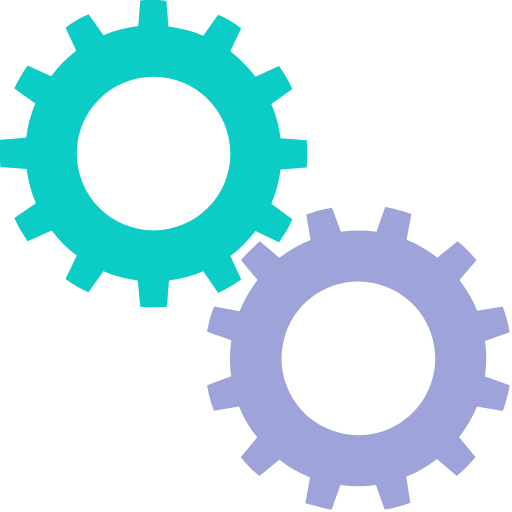
t = 0.00 s
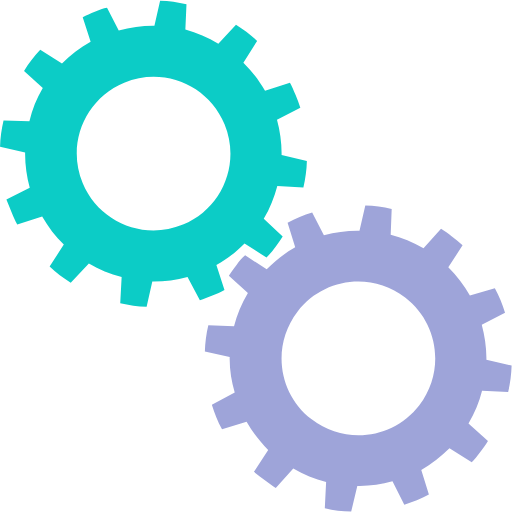
t = 0.25 s
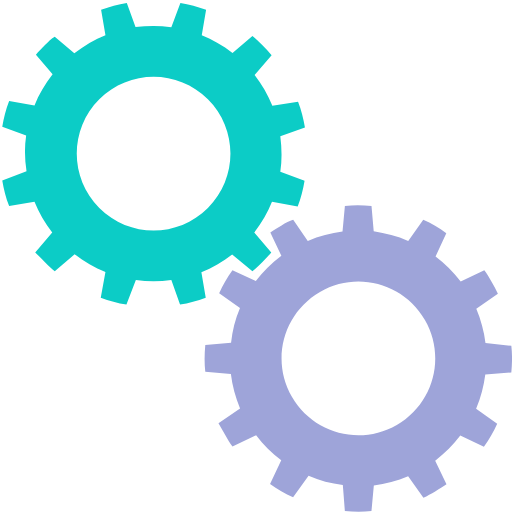
t = 0.50 s
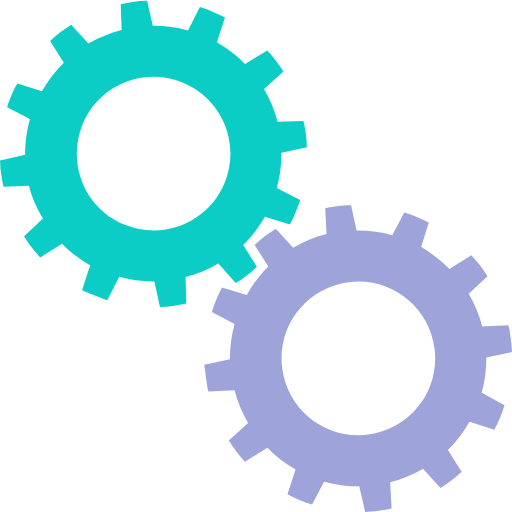
t = 0.75 s

The animated SVG that drew these frames (rendered in a browser with its animation timeline set to each time). Animation: 2 SMIL elements (animateTransform=2); one cycle of 1.00 s, repeats indefinitely.

<?xml version="1.0" encoding="utf-8"?><svg width='200px' height='200px' xmlns="http://www.w3.org/2000/svg" viewBox="0 0 100 100" preserveAspectRatio="xMidYMid" class="uil-gears"><rect x="0" y="0" width="100" height="100" fill="none" class="bk"></rect><g transform="translate(-20,-20)"><path d="M79.9,52.6C80,51.8,80,50.9,80,50s0-1.8-0.1-2.6l-5.1-0.4c-0.3-2.4-0.9-4.6-1.8-6.7l4.2-2.9c-0.7-1.6-1.6-3.1-2.6-4.5 L70,35c-1.4-1.9-3.1-3.5-4.9-4.9l2.2-4.6c-1.4-1-2.9-1.9-4.5-2.6L59.8,27c-2.1-0.9-4.4-1.5-6.7-1.8l-0.4-5.1C51.8,20,50.9,20,50,20 s-1.8,0-2.6,0.1l-0.4,5.1c-2.4,0.3-4.6,0.9-6.7,1.8l-2.9-4.1c-1.6,0.7-3.1,1.6-4.5,2.6l2.1,4.6c-1.9,1.4-3.5,3.1-5,4.9l-4.5-2.1 c-1,1.4-1.9,2.9-2.6,4.5l4.1,2.9c-0.9,2.1-1.5,4.4-1.8,6.8l-5,0.4C20,48.2,20,49.1,20,50s0,1.8,0.1,2.6l5,0.4 c0.3,2.4,0.9,4.7,1.8,6.8l-4.1,2.9c0.7,1.6,1.6,3.1,2.6,4.5l4.5-2.1c1.4,1.9,3.1,3.5,5,4.9l-2.1,4.6c1.4,1,2.9,1.9,4.5,2.6l2.9-4.1 c2.1,0.9,4.4,1.5,6.7,1.8l0.4,5.1C48.2,80,49.1,80,50,80s1.8,0,2.6-0.1l0.4-5.1c2.3-0.3,4.6-0.9,6.7-1.8l2.9,4.2 c1.6-0.7,3.1-1.6,4.5-2.6L65,69.9c1.9-1.4,3.5-3,4.9-4.9l4.6,2.2c1-1.4,1.9-2.9,2.6-4.5L73,59.8c0.9-2.1,1.5-4.4,1.8-6.7L79.9,52.6 z M50,65c-8.3,0-15-6.7-15-15c0-8.3,6.7-15,15-15s15,6.7,15,15C65,58.3,58.3,65,50,65z" fill="#0cccc6"><animateTransform attributeName="transform" type="rotate" from="90 50 50" to="0 50 50" dur="1s" repeatCount="indefinite"></animateTransform></path></g><g transform="translate(20,20) rotate(15 50 50)"><path d="M79.9,52.6C80,51.8,80,50.9,80,50s0-1.8-0.1-2.6l-5.1-0.4c-0.3-2.4-0.9-4.6-1.8-6.7l4.2-2.9c-0.7-1.6-1.6-3.1-2.6-4.5 L70,35c-1.4-1.9-3.1-3.5-4.9-4.9l2.2-4.6c-1.4-1-2.9-1.9-4.5-2.6L59.8,27c-2.1-0.9-4.4-1.5-6.7-1.8l-0.4-5.1C51.8,20,50.9,20,50,20 s-1.8,0-2.6,0.1l-0.4,5.1c-2.4,0.3-4.6,0.9-6.7,1.8l-2.9-4.1c-1.6,0.7-3.1,1.6-4.5,2.6l2.1,4.6c-1.9,1.4-3.5,3.1-5,4.9l-4.5-2.1 c-1,1.4-1.9,2.9-2.6,4.5l4.1,2.9c-0.9,2.1-1.5,4.4-1.8,6.8l-5,0.4C20,48.2,20,49.1,20,50s0,1.8,0.1,2.6l5,0.4 c0.3,2.4,0.9,4.7,1.8,6.8l-4.1,2.9c0.7,1.6,1.6,3.1,2.6,4.5l4.5-2.1c1.4,1.9,3.1,3.5,5,4.9l-2.1,4.6c1.4,1,2.9,1.9,4.5,2.6l2.9-4.1 c2.1,0.9,4.4,1.5,6.7,1.8l0.4,5.1C48.2,80,49.1,80,50,80s1.8,0,2.6-0.1l0.4-5.1c2.3-0.3,4.6-0.9,6.7-1.8l2.9,4.2 c1.6-0.7,3.1-1.6,4.5-2.6L65,69.9c1.9-1.4,3.5-3,4.9-4.9l4.6,2.2c1-1.4,1.9-2.9,2.6-4.5L73,59.8c0.9-2.1,1.5-4.4,1.8-6.7L79.9,52.6 z M50,65c-8.3,0-15-6.7-15-15c0-8.3,6.7-15,15-15s15,6.7,15,15C65,58.3,58.3,65,50,65z" fill="#9ea4d9"><animateTransform attributeName="transform" type="rotate" from="0 50 50" to="90 50 50" dur="1s" repeatCount="indefinite"></animateTransform></path></g></svg>